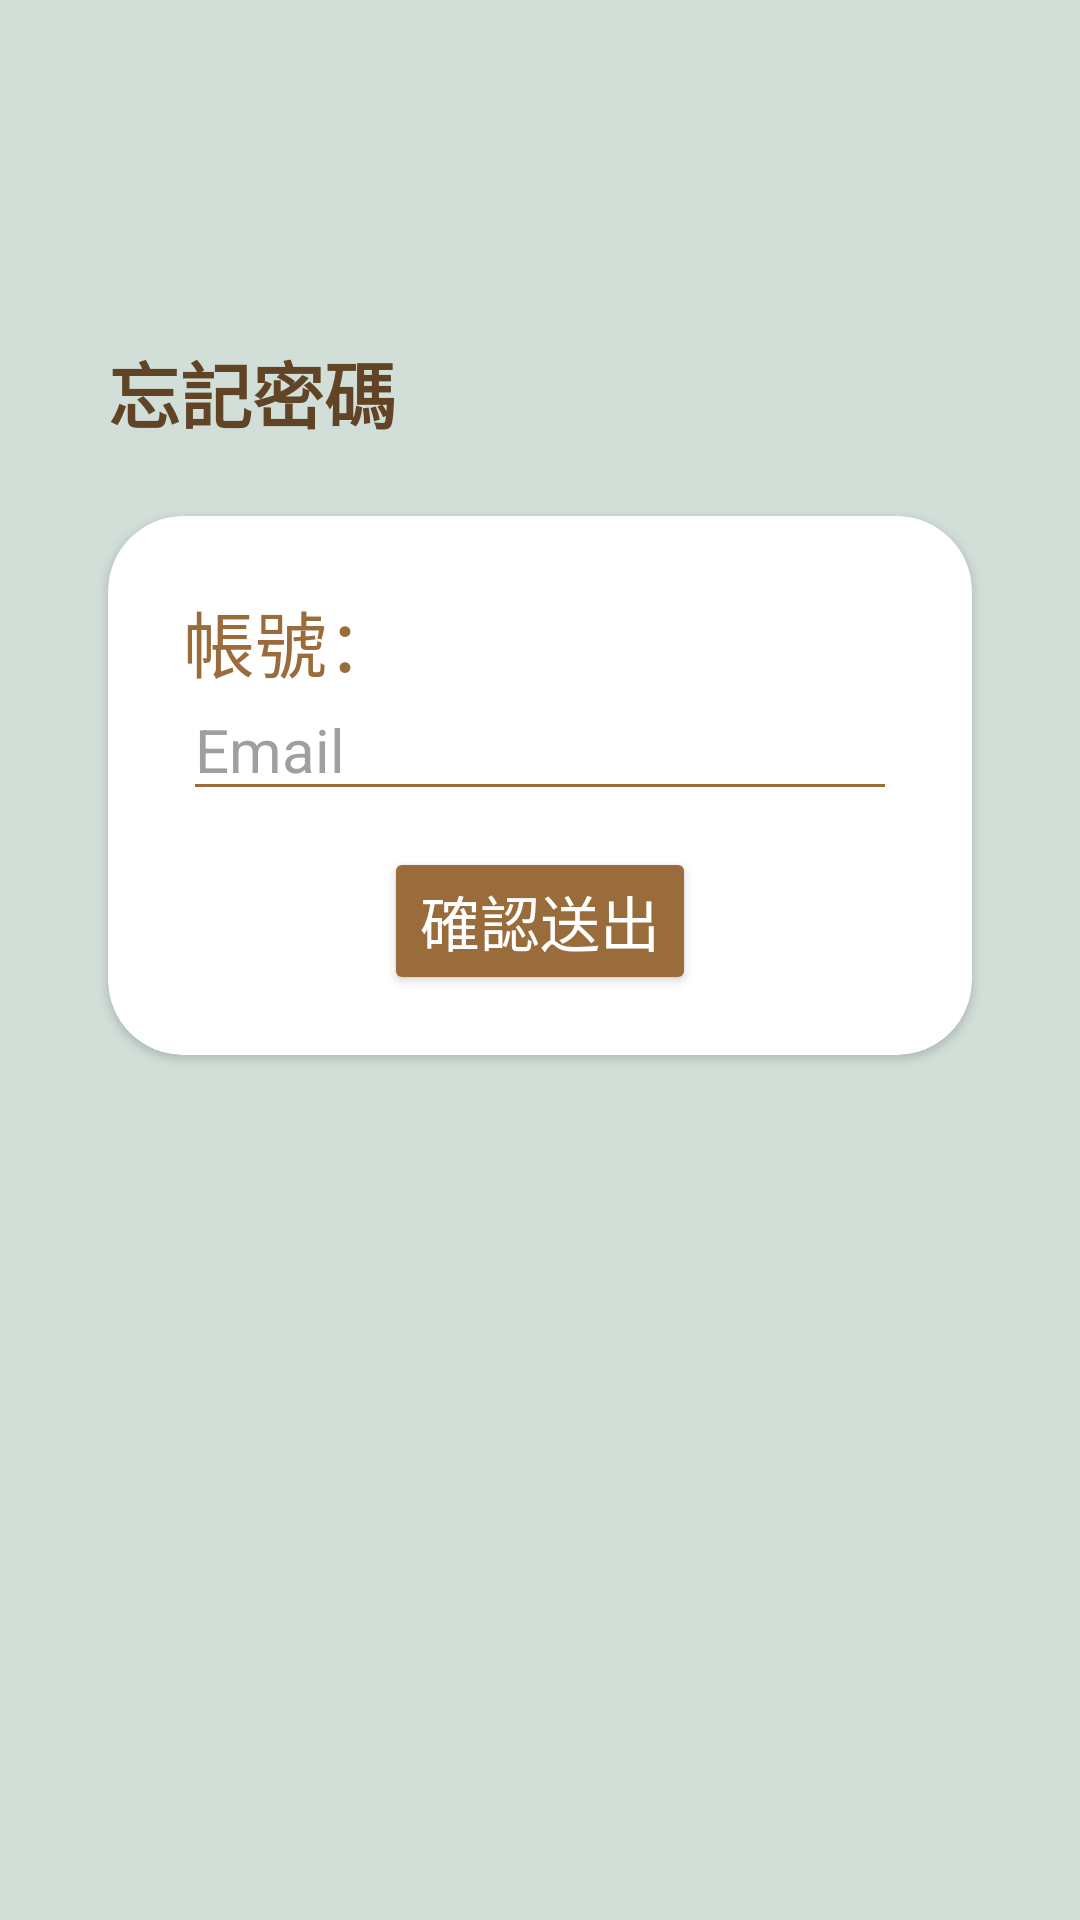

The Android layout XML behind this screen, and the referenced resources:
<!-- AndroidManifest.xml: application theme Theme.Animal_Emergency_Rescure -->
<!-- res/layout/activity_forget_password.xml -->
<?xml version="1.0" encoding="utf-8"?>
<androidx.constraintlayout.widget.ConstraintLayout xmlns:android="http://schemas.android.com/apk/res/android"
    xmlns:app="http://schemas.android.com/apk/res-auto"
    xmlns:tools="http://schemas.android.com/tools"
    android:layout_width="match_parent"
    android:layout_height="match_parent"
    android:background="#D1DFD8"
    tools:context=".ForgetPasswordActivity">

    <androidx.constraintlayout.widget.Guideline
        android:id="@+id/guideline_start"
        android:layout_width="wrap_content"
        android:layout_height="wrap_content"
        android:orientation="vertical"
        app:layout_constraintGuide_percent="0.1" />

    <androidx.constraintlayout.widget.Guideline
        android:id="@+id/guideline_end"
        android:layout_width="wrap_content"
        android:layout_height="wrap_content"
        android:orientation="vertical"
        app:layout_constraintGuide_percent="0.9" />

    <TextView
        android:id="@+id/textView15"
        android:layout_width="wrap_content"
        android:layout_height="wrap_content"
        android:layout_marginTop="113dp"
        android:text="忘記密碼"
        android:textColor="#614425"
        android:textSize="24sp"
        android:textStyle="bold"
        app:layout_constraintStart_toEndOf="@id/guideline_start"
        app:layout_constraintTop_toTopOf="parent" />

    <androidx.cardview.widget.CardView
        android:layout_width="0dp"
        android:layout_height="wrap_content"
        android:layout_marginTop="24dp"
        app:cardBackgroundColor="#FFFFFF"
        app:cardCornerRadius="25dp"
        app:layout_constraintEnd_toStartOf="@id/guideline_end"
        app:layout_constraintStart_toEndOf="@id/guideline_start"
        app:layout_constraintTop_toBottomOf="@+id/textView15">

        <RelativeLayout
            android:layout_width="match_parent"
            android:layout_height="match_parent">

            <TextView
                android:id="@+id/textView16"
                android:layout_width="wrap_content"
                android:layout_height="wrap_content"
                android:layout_alignParentStart="true"
                android:layout_alignParentTop="true"
                android:layout_marginStart="25dp"
                android:layout_marginTop="24dp"
                android:text="帳號："
                android:textColor="#9A6C3B"
                android:textSize="24sp" />

            <EditText
                android:id="@+id/et_email_fp"
                android:layout_width="match_parent"
                android:layout_height="wrap_content"
                android:layout_below="@+id/textView16"
                android:layout_alignStart="@+id/textView16"
                android:layout_alignParentEnd="true"
                android:layout_marginStart="0dp"
                android:layout_marginTop="-5dp"
                android:layout_marginEnd="25dp"
                android:backgroundTint="#9A6C3B"
                android:ems="10"
                android:hint="Email"
                android:inputType="textEmailAddress"
                android:textColor="#000000"
                android:textColorHint="#9F9F9F"
                android:textSize="20sp" />

            <Button
                android:id="@+id/btn_send_email"
                android:layout_width="wrap_content"
                android:layout_height="wrap_content"
                android:layout_below="@+id/et_email_fp"
                android:layout_centerHorizontal="true"
                android:layout_marginTop="12dp"
                android:layout_marginBottom="20dp"
                android:backgroundTint="#9A6C3B"
                android:text="確認送出"
                android:textColor="#FFFFFF"
                android:textSize="20sp"
                app:cornerRadius="15dp" />
        </RelativeLayout>
    </androidx.cardview.widget.CardView>
</androidx.constraintlayout.widget.ConstraintLayout>
<!-- resources referenced by this layout -->
<resources>
  <style name="Theme.Animal_Emergency_Rescure" parent="Base.Theme.Animal_Emergency_Rescure" />
  <style name="Base.Theme.Animal_Emergency_Rescure" parent="Theme.Material3.DayNight.NoActionBar">
          
          
      </style>
</resources>
